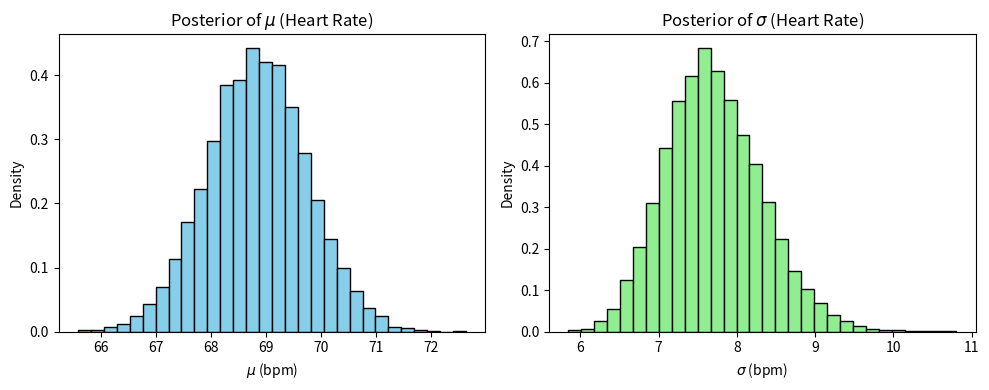

Write the Python code that produced this figure.
# -*- coding: utf-8 -*-
"""
Created on Thu May 22 20:35:50 2025

[redacted]
"""

# A cardiologist wants to estimate the average resting heart rate (beats per minute) in a population.
# Prior knowledge suggests it’s about 72 bpm, but the actual value may differ. 
# A new sample of 75 patients is gathered to update this belief using Bayesian inference.

import numpy as np
import matplotlib.pyplot as plt

# Step 1: Generate synthetic data (observed heart rates from the sample)
np.random.seed(2)  # For reproducibility
true_mean_hr = 70  # True population mean heart rate (unknown to researcher)
true_hr_sd = 8     # True population standard deviation of heart rate
sample_size = 75
heart_rates = np.random.normal(true_mean_hr, true_hr_sd, size=sample_size)

# Step 2: Define the prior distribution for mean and variance
prior_mu_mean = 72         # Prior belief: average resting heart rate is around 72 bpm
prior_mu_precision = 0.02  # Precision of prior mean (low precision => high uncertainty)
prior_sigma_alpha = 2      # Prior shape parameter for sigma² (weakly informative)
prior_sigma_beta = 30      # Prior scale parameter for sigma²

# Step 3: Update posterior parameters based on observed data
posterior_mu_precision = prior_mu_precision + sample_size / true_hr_sd**2
posterior_mu_mean = (
    prior_mu_precision * prior_mu_mean + np.sum(heart_rates) / true_hr_sd**2
) / posterior_mu_precision
posterior_sigma_alpha = prior_sigma_alpha + sample_size / 2
posterior_sigma_beta = prior_sigma_beta + 0.5 * np.sum((heart_rates - np.mean(heart_rates))**2)

# Step 4: Draw samples from the posterior distributions
posterior_mu = np.random.normal(posterior_mu_mean, 1 / np.sqrt(posterior_mu_precision), size=10000)
posterior_sigma = np.sqrt(1 / np.random.gamma(posterior_sigma_alpha, 1 / posterior_sigma_beta, size=10000))

# Step 5: Visualize posterior distributions
plt.figure(figsize=(10, 4))

# Histogram of posterior samples for mean heart rate
plt.subplot(1, 2, 1)
plt.hist(posterior_mu, bins=30, color='skyblue', edgecolor='black', density=True)
plt.title('Posterior of $\mu$ (Heart Rate)')
plt.xlabel('$\mu$ (bpm)')
plt.ylabel('Density')

# Histogram of posterior samples for standard deviation
plt.subplot(1, 2, 2)
plt.hist(posterior_sigma, bins=30, color='lightgreen', edgecolor='black', density=True)
plt.title('Posterior of $\sigma$ (Heart Rate)')
plt.xlabel('$\sigma$ (bpm)')
plt.ylabel('Density')

plt.tight_layout()
plt.show()

# Step 6: Report posterior summary statistics
mean_mu = np.mean(posterior_mu)
std_mu = np.std(posterior_mu)
print("Mean of mu (Heart Rate):", mean_mu)
print("Standard deviation of mu (Heart Rate):", std_mu)

mean_sigma = np.mean(posterior_sigma)
std_sigma = np.std(posterior_sigma)
print("Mean of sigma (Heart Rate):", mean_sigma)
print("Standard deviation of sigma (Heart Rate):", std_sigma)
